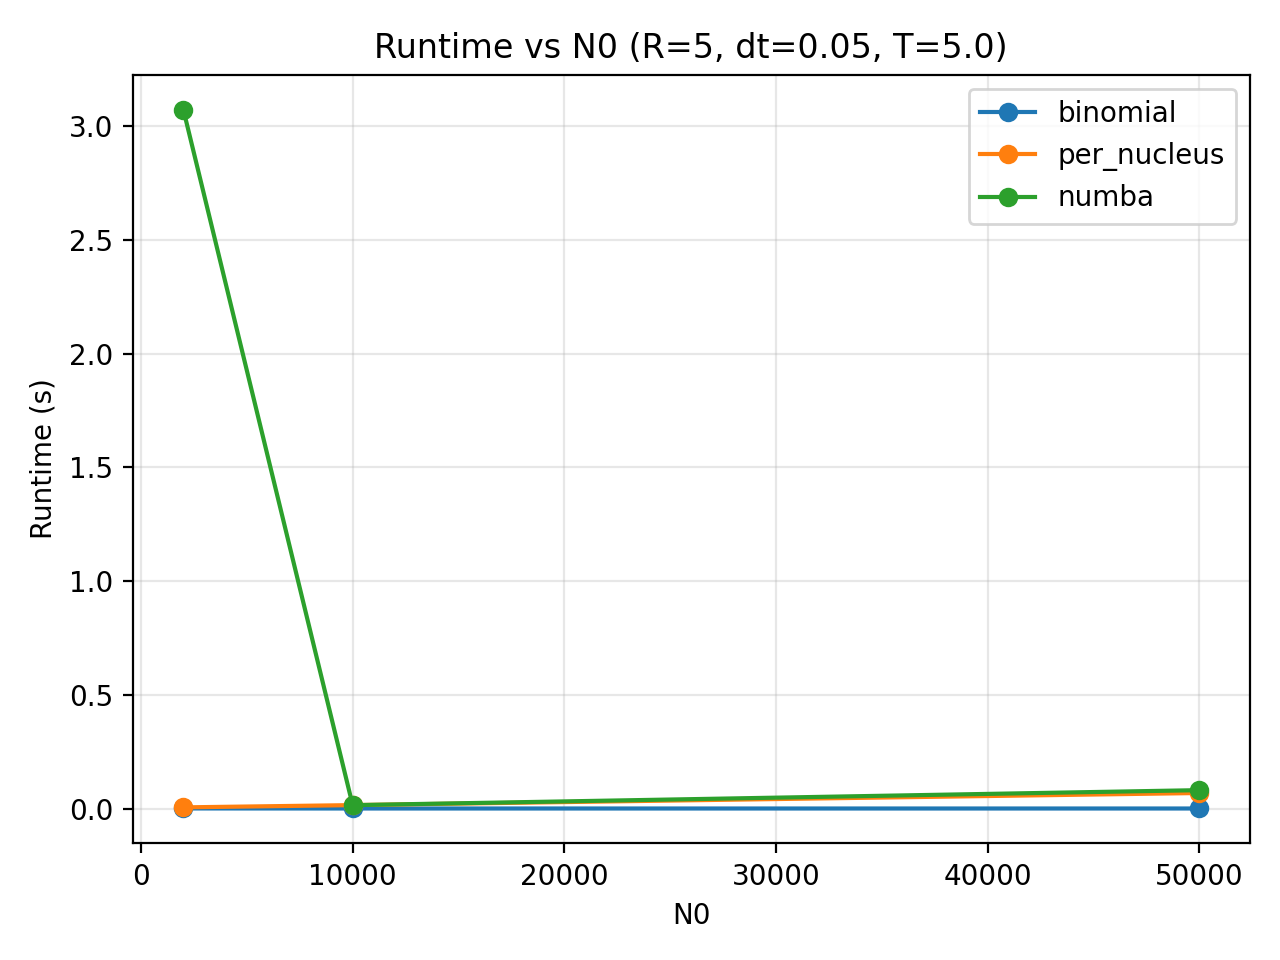

The data file committed next to this chart (first rows):
engine, N0, seconds
binomial, 2000, 0.003733
binomial, 10000, 0.003514
binomial, 50000, 0.003488
per_nucleus, 2000, 0.00846
per_nucleus, 10000, 0.01833
per_nucleus, 50000, 0.07147
numba, 2000, 3.07
numba, 10000, 0.01816
numba, 50000, 0.084
